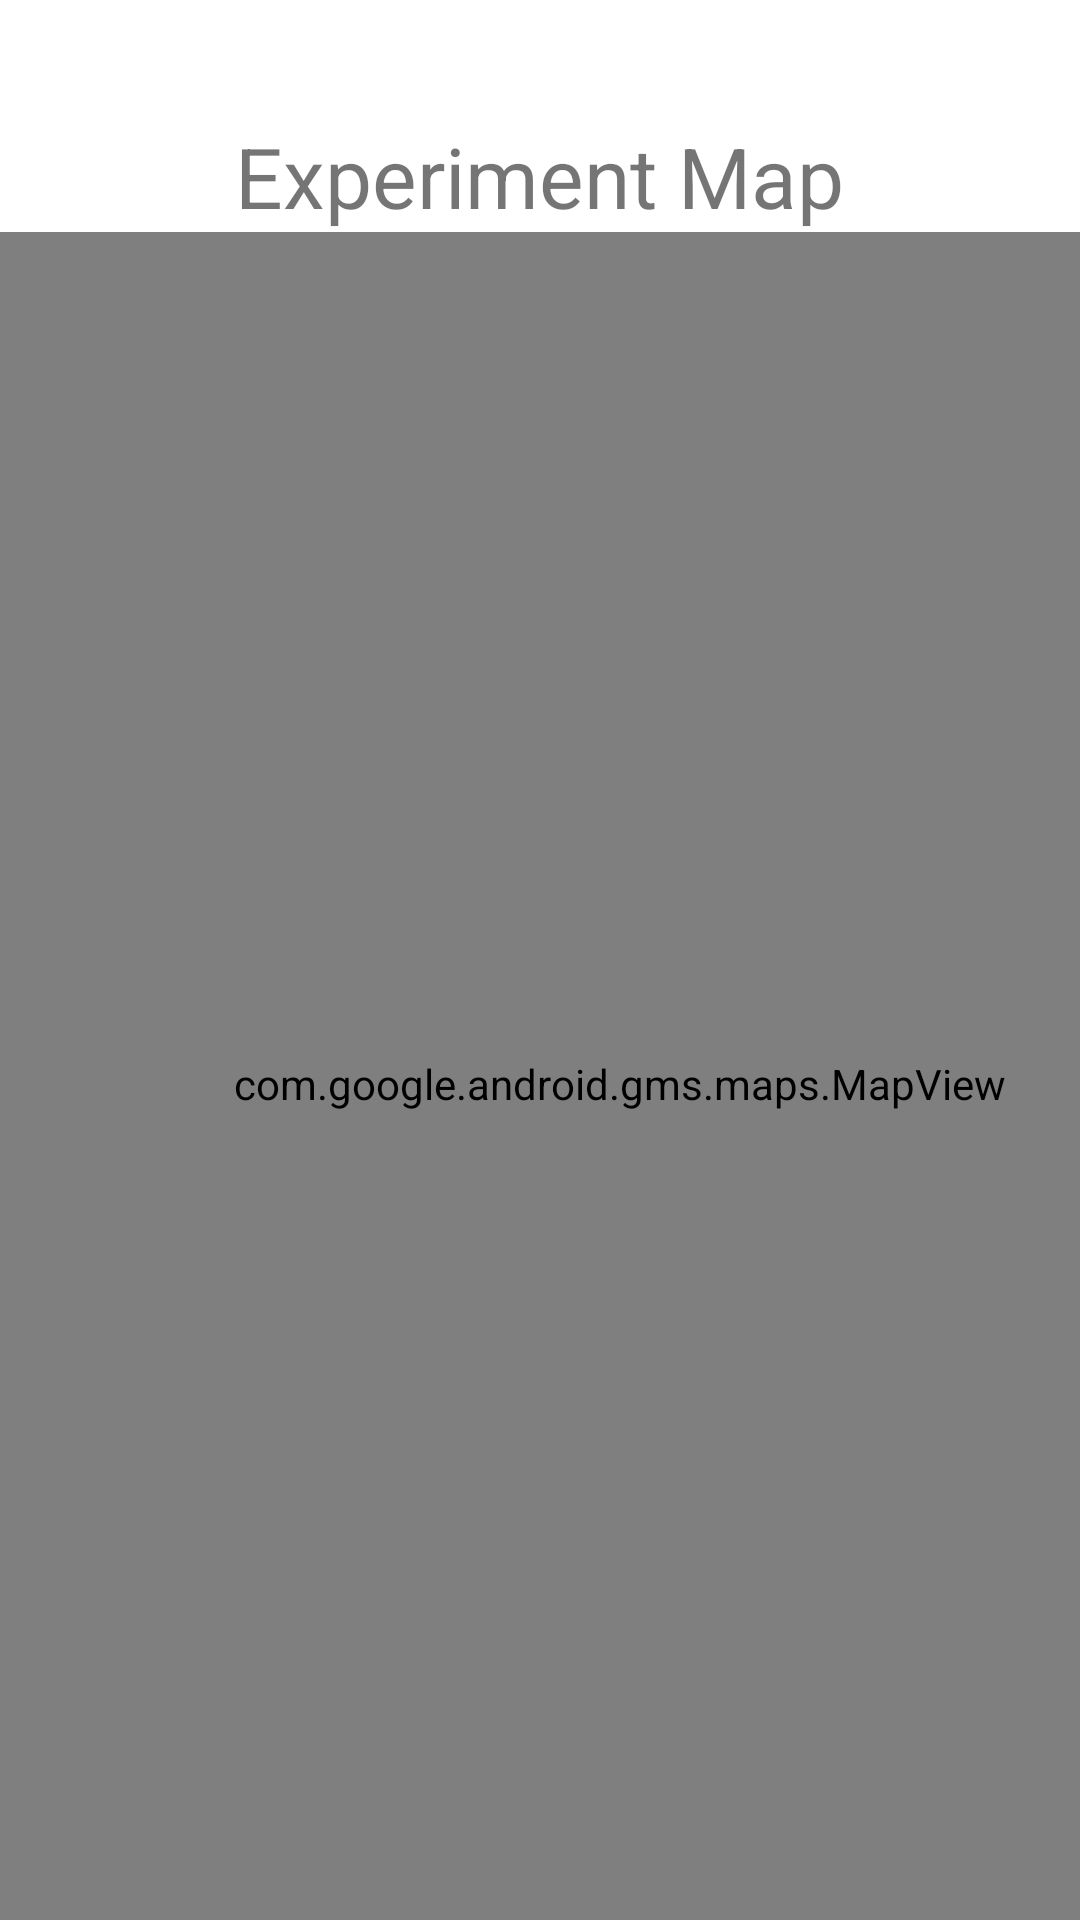

Write the Android layout XML for this screen, with the resource values it uses.
<!-- AndroidManifest.xml: application theme Theme.CrowdFly -->
<!-- res/layout/activity_location.xml -->
<?xml version="1.0" encoding="utf-8"?>
<androidx.constraintlayout.widget.ConstraintLayout xmlns:android="http://schemas.android.com/apk/res/android"
    xmlns:app="http://schemas.android.com/apk/res-auto"
    xmlns:tools="http://schemas.android.com/tools"
    android:layout_width="match_parent"
    android:layout_height="match_parent"
    tools:context=".Views.LocationActivity">


    <TextView
        android:id="@+id/location_title"
        android:layout_width="wrap_content"
        android:layout_height="wrap_content"
        android:layout_marginTop="40dp"
        android:text="Experiment Map"
        android:textSize="28dp"
        app:layout_constraintEnd_toEndOf="parent"
        app:layout_constraintHorizontal_bias="0.498"
        app:layout_constraintStart_toStartOf="parent"
        app:layout_constraintTop_toTopOf="parent" />

    <com.google.android.gms.maps.MapView
        android:id="@+id/mapView"
        android:layout_width="413dp"
        android:layout_height="568dp"
        app:layout_constraintStart_toStartOf="parent"
        app:layout_constraintTop_toBottomOf="@+id/location_title" />


</androidx.constraintlayout.widget.ConstraintLayout>
<!-- resources referenced by this layout -->
<resources>
  <style name="Theme.CrowdFly" parent="Theme.MaterialComponents.DayNight.DarkActionBar">
          
          <item name="colorPrimary">@color/midnight</item>
          <item name="colorPrimaryVariant">@color/bluejay</item>
          <item name="colorOnPrimary">@color/white</item>
          
          <item name="colorSecondary">@color/teal_200</item>
          <item name="colorSecondaryVariant">@color/teal_700</item>
          <item name="colorOnSecondary">@color/black</item>
          
          <item name="windowNoTitle">true</item>
          <item name="windowActionBar">false</item>
          <item name="android:statusBarColor" tools:targetApi="l">?attr/colorPrimaryVariant</item>
          
      </style>
  <color name="midnight">#151B54</color>
  <color name="bluejay">#2B547E</color>
  <color name="white">#FFFFFFFF</color>
  <color name="teal_200">#FF03DAC5</color>
  <color name="teal_700">#FF018786</color>
  <color name="black">#FF000000</color>
</resources>
